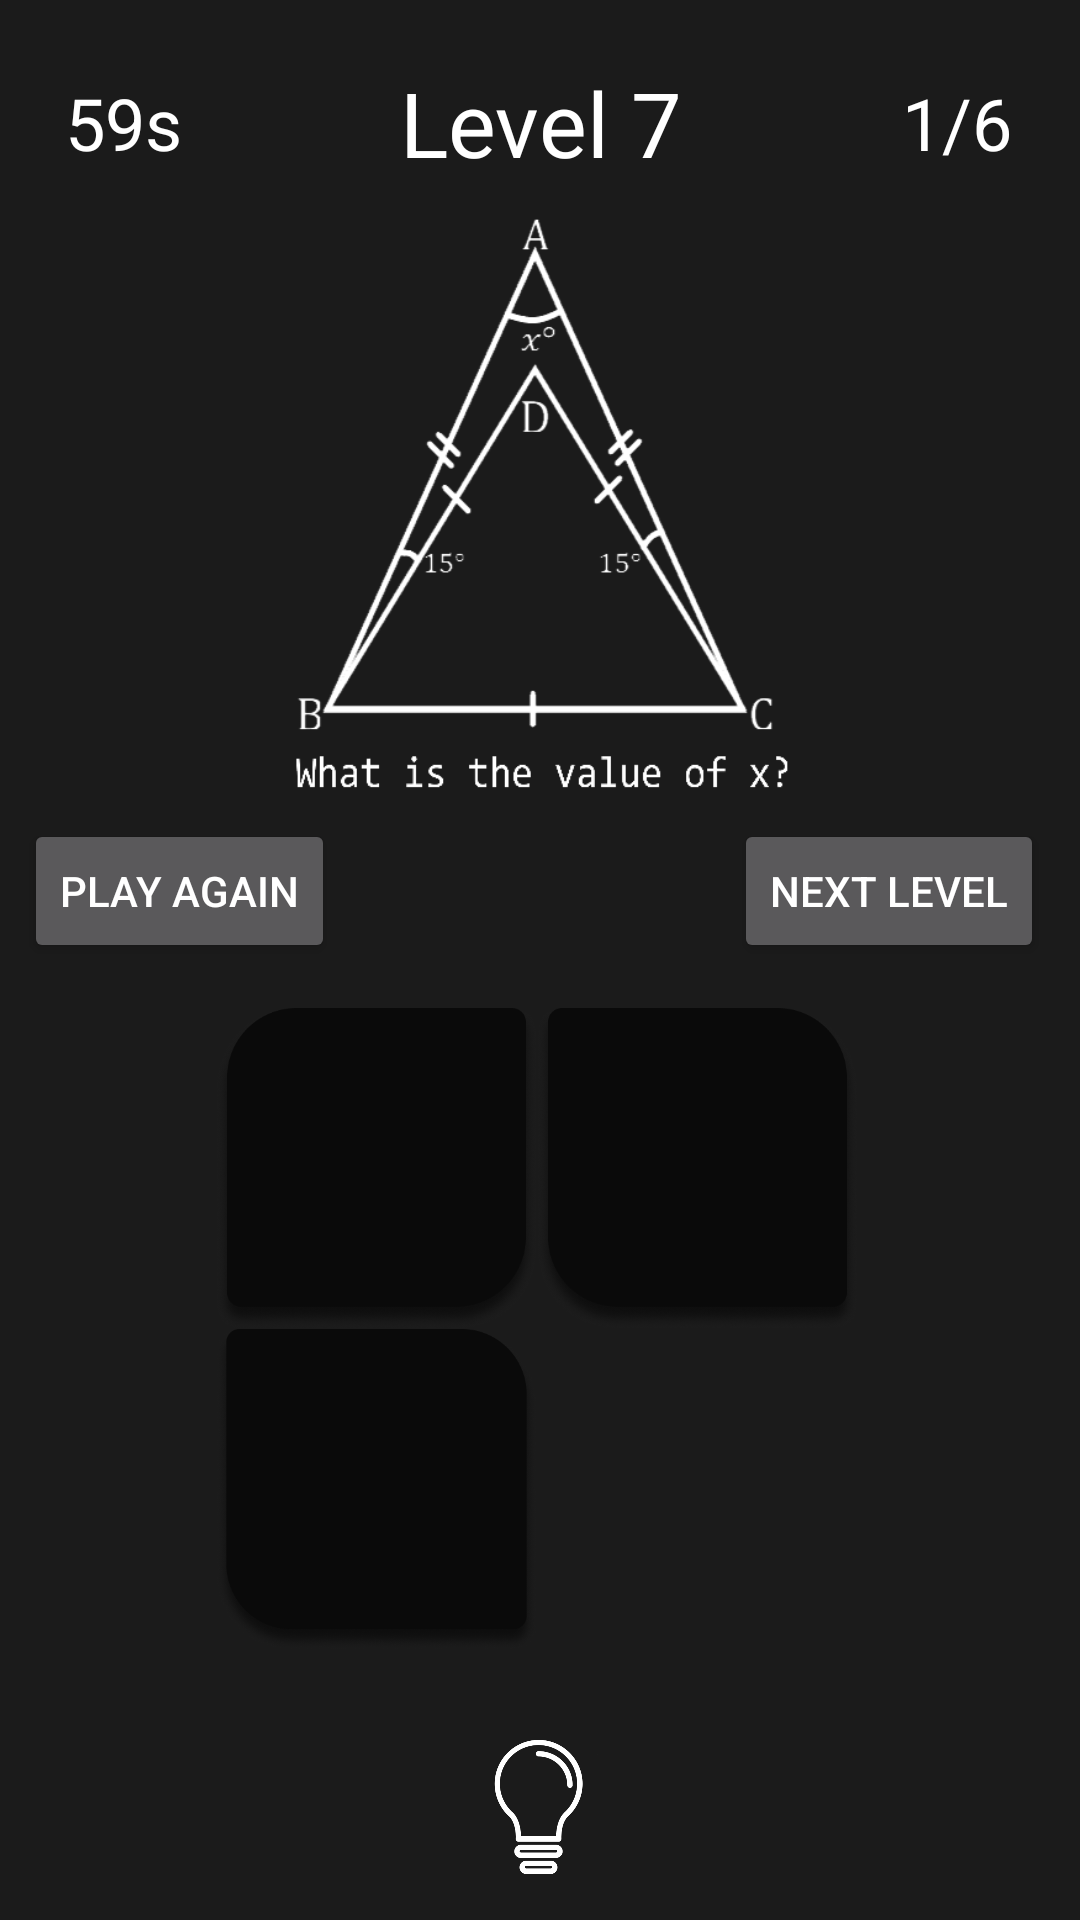

Write the Android layout XML for this screen, with the resource values it uses.
<!-- AndroidManifest.xml: activity theme AppTheme -->
<!-- res/layout/activity_level7.xml -->
<?xml version="1.0" encoding="utf-8"?>
<androidx.constraintlayout.widget.ConstraintLayout xmlns:android="http://schemas.android.com/apk/res/android"
    xmlns:app="http://schemas.android.com/apk/res-auto"
    xmlns:tools="http://schemas.android.com/tools"
    android:layout_width="match_parent"
    android:layout_height="match_parent"
    android:background="#1B1B1B"
    tools:context=".Level7Activity">

    <ImageView
        android:id="@+id/imageView"
        android:layout_width="0dp"
        android:layout_height="0dp"
        android:layout_marginStart="1dp"
        android:layout_marginTop="72dp"
        android:layout_marginEnd="1dp"
        android:layout_marginBottom="376dp"
        app:layout_constraintBottom_toBottomOf="parent"
        app:layout_constraintEnd_toEndOf="parent"
        app:layout_constraintStart_toStartOf="parent"
        app:layout_constraintTop_toTopOf="parent"
        app:layout_constraintVertical_bias="0.0"
        app:srcCompat="@drawable/lvl7question3" />

    <TextView
        android:id="@+id/textViewTimer"
        android:layout_width="50dp"
        android:layout_height="50dp"
        android:layout_marginStart="16dp"
        android:layout_marginTop="16dp"
        android:gravity="center"
        android:text="59s"
        android:textColor="#FFFFFF"
        android:textSize="24sp"
        app:fontFamily="@font/consola"
        app:layout_constraintStart_toStartOf="parent"
        app:layout_constraintTop_toTopOf="parent" />

    <TextView
        android:id="@+id/textViewScore"
        android:layout_width="50dp"
        android:layout_height="50dp"
        android:layout_marginTop="16dp"
        android:layout_marginEnd="16dp"
        android:gravity="center"
        android:text="1/6"
        android:textColor="#FFFFFF"
        android:textSize="24sp"
        app:fontFamily="@font/consola"
        app:layout_constraintEnd_toEndOf="parent"
        app:layout_constraintTop_toTopOf="parent" />

    <TextView
        android:id="@+id/textView3"
        android:layout_width="0dp"
        android:layout_height="50dp"
        android:layout_marginStart="8dp"
        android:layout_marginTop="16dp"
        android:layout_marginEnd="8dp"
        android:gravity="center"
        android:text="Level 7"
        android:textColor="#FFFFFF"
        android:textSize="30sp"
        app:fontFamily="@font/consola"
        app:layout_constraintEnd_toStartOf="@+id/textViewScore"
        app:layout_constraintHorizontal_bias="0.0"
        app:layout_constraintStart_toEndOf="@+id/textViewTimer"
        app:layout_constraintTop_toTopOf="parent" />
    <ImageView
        android:id="@+id/flipbtn"
        android:layout_width="57dp"
        android:layout_height="57dp"
        android:layout_marginTop="8dp"
        android:layout_marginBottom="8dp"
        app:layout_constraintBottom_toBottomOf="parent"
        app:layout_constraintEnd_toEndOf="parent"
        app:layout_constraintHorizontal_bias="0.498"
        app:layout_constraintStart_toStartOf="parent"
        app:layout_constraintTop_toTopOf="parent"
        app:layout_constraintVertical_bias="0.987"
        app:srcCompat="@drawable/bulb" />

    <ImageView
        android:id="@+id/back_card"
        android:layout_width="212dp"
        android:layout_height="218dp"
        android:layout_marginTop="72dp"
        android:layout_marginEnd="8dp"
        android:layout_marginRight="8dp"
        android:layout_marginBottom="84dp"
        android:alpha="0"
        app:layout_constraintBottom_toBottomOf="parent"
        app:layout_constraintEnd_toEndOf="@+id/imageView"
        app:layout_constraintHorizontal_bias="0.513"
        app:layout_constraintStart_toStartOf="@+id/imageView"
        app:layout_constraintTop_toBottomOf="@+id/QuestionText"
        app:srcCompat="@drawable/lvl7tip" />

    <GridLayout
        android:id="@+id/front_card"
        android:layout_width="215dp"
        android:layout_height="215dp"
        android:layout_marginTop="72dp"
        android:columnCount="2"
        android:rowCount="2"
        app:layout_constraintEnd_toEndOf="parent"
        app:layout_constraintHorizontal_bias="0.497"
        app:layout_constraintStart_toStartOf="parent"
        app:layout_constraintTop_toBottomOf="@+id/imageView">

        <Button
            android:id="@+id/button1"
            android:layout_width="107dp"
            android:layout_height="107dp"
            android:background="@drawable/firstoption"
            android:onClick="answerClick"
            android:tag="1"
            android:textAllCaps="false"
            android:textSize="20sp"
            app:layout_column="0"
            app:layout_columnWeight="1"
            app:layout_gravity="fill"
            app:layout_row="0"
            app:layout_rowWeight="1" />

        <Button
            android:id="@+id/button2"
            android:layout_width="107dp"
            android:layout_height="107dp"
            android:background="@drawable/secondoption"
            android:onClick="answerClick"
            android:tag="2"
            android:textAllCaps="false"
            android:textSize="20sp"
            app:layout_column="1"
            app:layout_columnWeight="1"
            app:layout_gravity="fill"
            app:layout_row="0"
            app:layout_rowWeight="1" />

        <Button
            android:id="@+id/button3"
            android:layout_width="107dp"
            android:layout_height="107dp"
            android:background="@drawable/thirdoption"
            android:onClick="answerClick"
            android:tag="3"
            android:textAllCaps="false"
            android:textSize="20sp"
            app:layout_column="0"
            app:layout_columnWeight="1"
            app:layout_gravity="fill"
            app:layout_row="1"
            app:layout_rowWeight="1" />

        <Button
            android:id="@+id/button4"
            android:layout_width="107dp"
            android:layout_height="107dp"
            android:background="@drawable/fourthoption"
            android:onClick="answerClick"
            android:tag="4"
            android:textAllCaps="false"
            android:textSize="20sp"
            app:layout_column="1"
            app:layout_columnWeight="1"
            app:layout_gravity="fill"
            app:layout_row="1"
            app:layout_rowWeight="1" />

    </GridLayout>

    <RelativeLayout
        android:id="@+id/relativeLayout"
        android:layout_width="409dp"
        android:layout_height="69dp"
        android:layout_marginTop="1dp"
        app:layout_constraintEnd_toEndOf="parent"
        app:layout_constraintStart_toStartOf="parent"
        app:layout_constraintTop_toBottomOf="@+id/imageView">

        <Button
            android:id="@+id/button6"
            android:layout_width="wrap_content"
            android:layout_height="wrap_content"
            android:layout_alignParentStart="true"
            android:layout_alignParentBottom="true"
            android:layout_marginStart="32dp"
            android:layout_marginBottom="13dp"
            android:onClick="playAgain"
            android:text="Play Again"
            app:layout_constraintStart_toStartOf="parent" />

        <Button
            android:id="@+id/button7"
            android:layout_width="wrap_content"
            android:layout_height="wrap_content"
            android:layout_alignTop="@+id/button7"
            android:layout_alignParentEnd="true"
            android:layout_alignParentBottom="true"
            android:layout_marginTop="0dp"
            android:layout_marginEnd="37dp"
            android:layout_marginBottom="13dp"
            android:onClick="nextLevel"
            android:text="Next Level" />
    </RelativeLayout>

</androidx.constraintlayout.widget.ConstraintLayout>
<!-- resources referenced by this layout -->
<resources>
  <!-- drawable bulb: png bitmap (drawable, 12564 bytes) -->
  <!-- drawable firstoption: png bitmap (drawable, 35525 bytes) -->
  <!-- drawable lvl7question3: png bitmap (drawable, 27864 bytes) -->
  <!-- drawable lvl7tip: png bitmap (drawable, 89352 bytes) -->
  <!-- drawable secondoption: png bitmap (drawable, 35745 bytes) -->
  <!-- drawable thirdoption: png bitmap (drawable, 36028 bytes) -->
  <style name="AppTheme" parent="Theme.AppCompat.NoActionBar">
          
          <item name="colorPrimary">@color/myColor</item>
          <item name="colorPrimaryDark">@color/myColor</item>
          <item name="colorAccent">@color/myColor</item>
  
      </style>
  <color name="myColor">#1B1B1B</color>
</resources>
